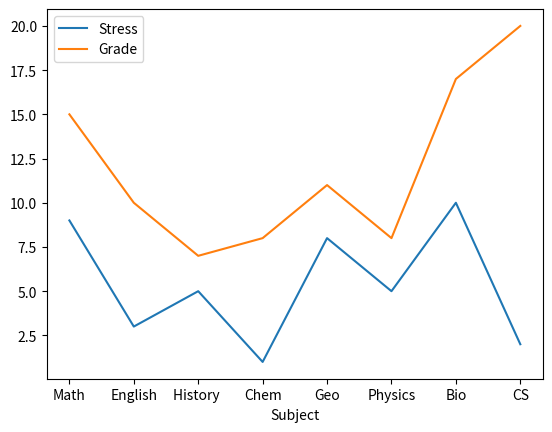

Generate this figure with matplotlib:
import pandas as pd
import matplotlib.pyplot as plt

# Create a list of data
# to be represented in x-axis
subjects = [ 'Math' , 'English' , 'History ',
			'Chem' , 'Geo' , 'Physics' , 'Bio' , 'CS' ]

# Create a list of data
# to be represented in y-axis
stress = [ 9, 3 , 5 , 1 , 8 , 5 , 10 , 2 ]

# Create second list of data to be represented in y-axis
grades = [ 15, 10 , 7 , 8 , 11 , 8 , 17 , 20 ]

# Create a dataframe using the two lists
df_days_calories = pd.DataFrame(
	{ 'Subject' : subjects ,
	'Stress': stress ,
	'Grade': grades})

ax = plt.gca()

#use plot() method on the dataframe
df_days_calories.plot( x = 'Subject' , y = 'Stress', ax = ax )
df_days_calories.plot( x = 'Subject' , y = 'Grade' , ax = ax )
